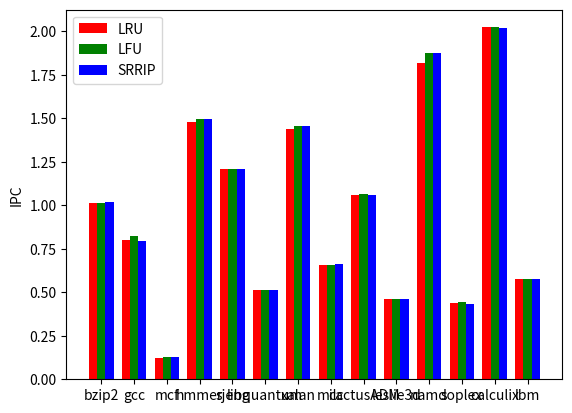

Write Python code to recreate this figure.
import numpy as np
import matplotlib.pyplot as plt

N = 14
ind = np.arange(N)  # the x locations for the groups
width = 0.25      # the width of the bars

fig = plt.figure()
#ax = fig.add_subplot(111)
ax = fig.add_subplot(111)

LRU_vals = [1.0135693228970828, 0.8003812299943571, 0.12495579405144586, 1.479077765529804, 1.2108683888842253, 0.511230756890896, 1.4393459112704239, 0.6564833161470517, 1.058372201016964, 0.4640992482154139, 1.8196312878359289, 0.43846440382686336, 2.0235756079001606, 0.5752683203251878]

rects1 = ax.bar(ind, LRU_vals, width, color='r')

SRRIP_vals = [1.0156734308936928, 0.8218683995701119, 0.12941743488943835, 1.494695349003474, 1.2095115177538416, 0.5116383245304247, 1.4587933239814628, 0.6561019760078659, 1.0632155602462592, 0.46295760927369123, 1.8753646872388914, 0.4436073937892675, 2.0234035469686398, 0.5739264217651501]

rects2 = ax.bar(ind+width, SRRIP_vals, width, color='g')

LFU_vals = [1.0198706276976015, 0.7946078543318483, 0.12891245537818374, 1.4948487870469302, 1.2107883455401245, 0.5112137820954696, 1.456668457128385, 0.6646331015485224, 1.06113157585153, 0.4641208539389567, 1.8753783136434456, 0.4322892756012097, 2.0210527541002965, 0.5750442396619796]

rects3 = ax.bar(ind+width*2, LFU_vals, width, color='b')

ax.set_ylabel('IPC')
ax.set_xticks(ind+width)
ax.set_xticklabels( ('bzip2', 'gcc', 'mcf', 'hmmer', 'sjeng', 'libquantum', 'xalan', 'milc', 'cactusADM', 'leslie3d', 'namd', 'soplex', 'calculix', 'lbm') )

ax.legend( (rects1[0], rects2[0], rects3[0]), ('LRU', 'LFU', 'SRRIP') )

def autolabel(rects):
    for rect in rects:
        h = rect.get_height()
        ax.text(rect.get_x()+rect.get_width()/2., 1.05*h, '%d'%int(h),
                ha='left', va='bottom', rotation = 60)

#autolabel(rects1)
#autolabel(rects2)
#autolabel(rects3)

plt.show()
